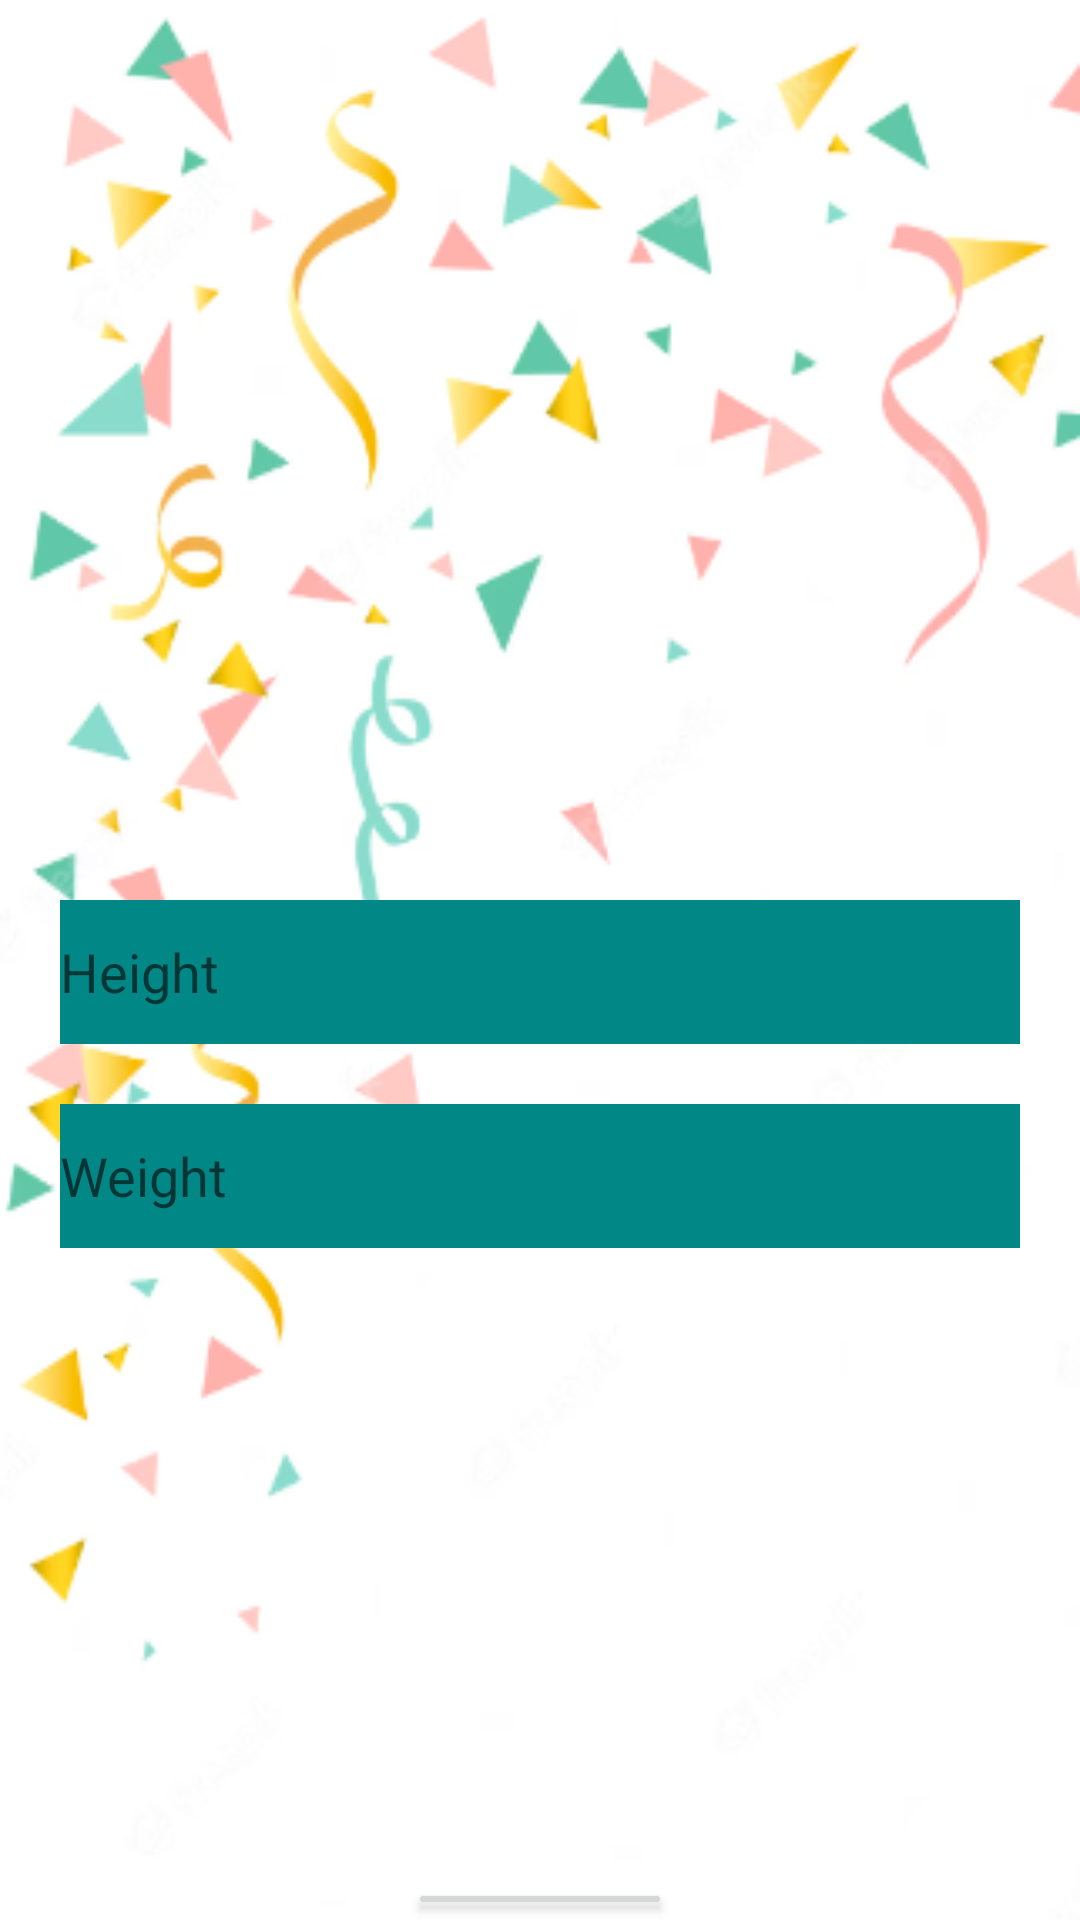

Produce the Android XML layout that renders to this screen, including the resource entries it uses.
<!-- AndroidManifest.xml: application theme Theme.ProiectAndroid -->
<!-- res/layout/fragment_registration_step_three.xml -->
<?xml version="1.0" encoding="utf-8"?>
<LinearLayout xmlns:android="http://schemas.android.com/apk/res/android"
android:layout_width="match_parent"
android:layout_height="match_parent"
    android:orientation="vertical"
    android:background="@drawable/registerthree">

<androidx.appcompat.widget.AppCompatEditText

    android:layout_marginTop="300dp"
    android:layout_marginBottom="20dp"
    android:id="@+id/heightEditText"
    android:layout_width="match_parent"
    android:layout_height="wrap_content"
    android:hint="Height"
    android:background="@color/teal_700"
    android:layout_marginLeft="20dp"
    android:textColor="@color/white"
    android:layout_marginRight="20dp"
    android:inputType="numberDecimal"
    android:minHeight="48dp"/>

    <androidx.appcompat.widget.AppCompatEditText
        android:id="@+id/weightEditText"
        android:layout_width="match_parent"
        android:layout_height="wrap_content"
        android:hint="Weight"

        android:textColor="@color/white"
        android:background="@color/teal_700"
        android:layout_marginLeft="20dp"
        android:layout_marginRight="20dp"
        android:inputType="numberDecimal"
        android:minHeight="48dp" />


    <Button
        android:id="@+id/registerButton"
        android:layout_width="wrap_content"
        android:layout_height="wrap_content"
        android:text="Register"
        android:layout_below="@+id/weightEditText"
        android:layout_gravity="center_horizontal"
        android:layout_marginTop="210dp"/>
</LinearLayout>
<!-- resources referenced by this layout -->
<resources>
  <!-- drawable registerthree: png bitmap (drawable, 51012 bytes) -->
  <style name="Theme.ProiectAndroid" parent="Theme.MaterialComponents.DayNight.DarkActionBar">
          
          <item name="colorPrimary">@color/purple_500</item>
          <item name="colorPrimaryVariant">@color/purple_700</item>
          <item name="colorOnPrimary">@color/white</item>
          
          <item name="colorSecondary">@color/teal_200</item>
          <item name="colorSecondaryVariant">@color/teal_700</item>
          <item name="colorOnSecondary">@color/black</item>
          
          <item name="android:statusBarColor">?attr/colorPrimaryVariant</item>
          
      </style>
  <!-- not gathered from this repository: default colours our renderer supplied (Android Studio template values) -->
  <color name="purple_500">#FF6200EE</color>
  <color name="purple_700">#FF3700B3</color>
  <color name="teal_200">#FF03DAC5</color>
  <color name="teal_700">#FF018786</color>
  <color name="black">#FF000000</color>
  <color name="white">#FFFFFFFF</color>
</resources>
